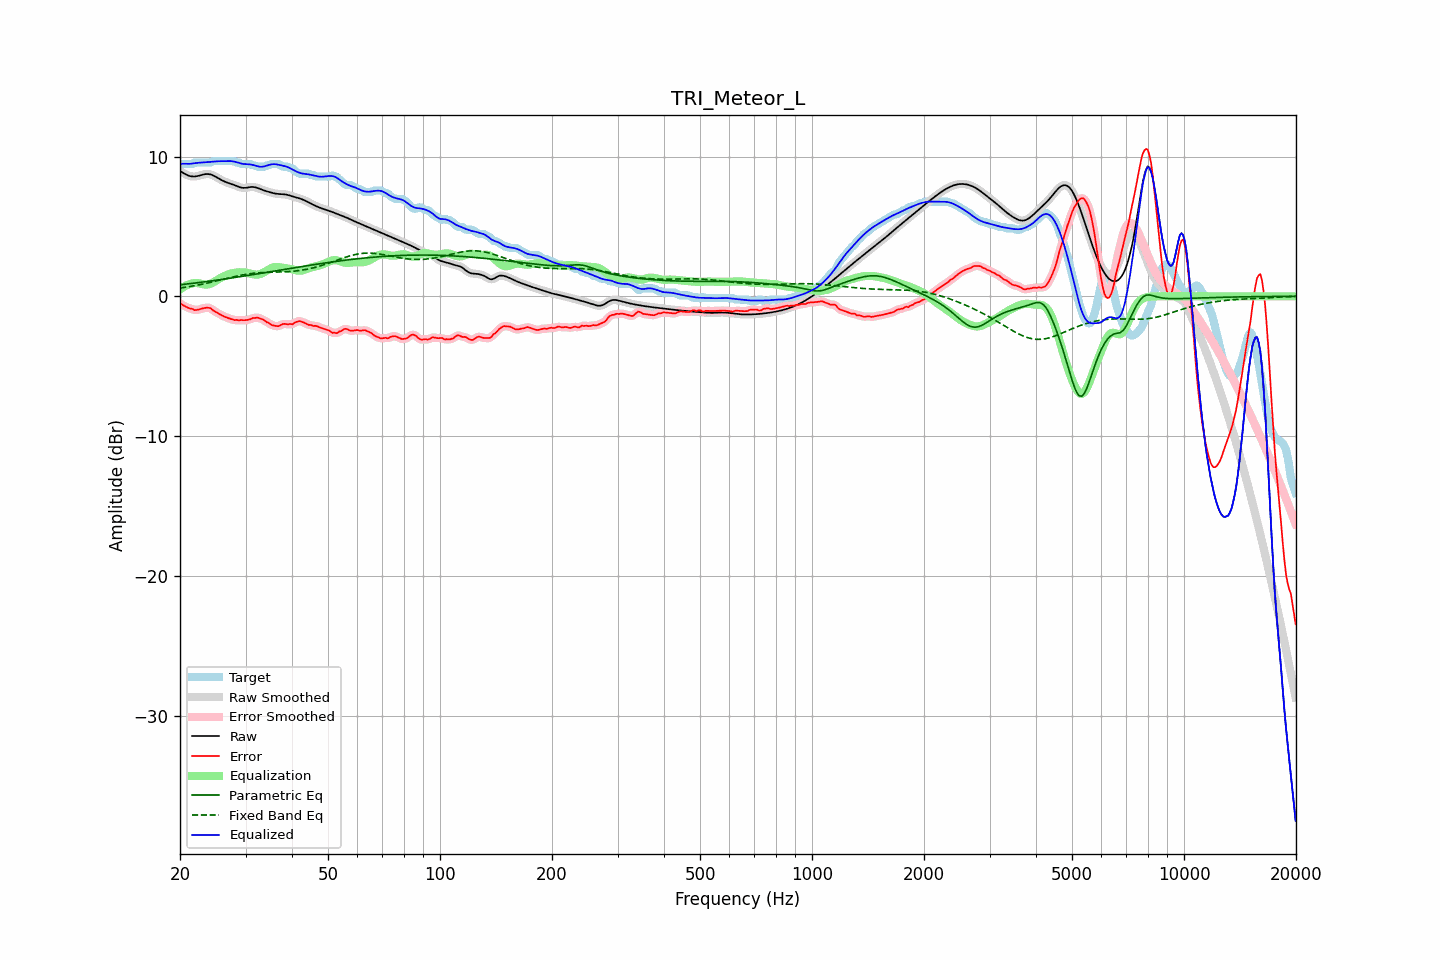

The file beside this chart, header and first rows:
frequency, raw, error, smoothed, error_smoothed, equalization, parametric_eq, fixed_band_eq, equalized_raw, equalized_smoothed, target
20.00, 8.97, -0.53, 8.97, -0.52, 0.50, 0.82, 0.59, 9.46, 9.46, 9.50
20.20, 8.90, -0.57, 8.89, -0.58, 0.58, 0.83, 0.61, 9.48, 9.47, 9.47
20.40, 8.83, -0.64, 8.82, -0.65, 0.66, 0.85, 0.62, 9.48, 9.48, 9.47
20.61, 8.76, -0.71, 8.76, -0.70, 0.72, 0.86, 0.64, 9.48, 9.48, 9.47
20.81, 8.70, -0.77, 8.70, -0.77, 0.78, 0.87, 0.66, 9.48, 9.48, 9.47
21.02, 8.65, -0.82, 8.65, -0.82, 0.83, 0.89, 0.68, 9.48, 9.48, 9.47
21.23, 8.60, -0.86, 8.61, -0.85, 0.87, 0.90, 0.70, 9.48, 9.48, 9.47
21.44, 8.58, -0.89, 8.58, -0.89, 0.90, 0.91, 0.72, 9.48, 9.48, 9.47
21.66, 8.57, -0.91, 8.57, -0.93, 0.93, 0.93, 0.74, 9.50, 9.50, 9.49
21.87, 8.57, -0.99, 8.57, -0.97, 0.95, 0.94, 0.76, 9.51, 9.52, 9.56
22.09, 8.58, -0.98, 8.58, -0.98, 0.95, 0.96, 0.78, 9.53, 9.53, 9.57
22.31, 8.60, -0.96, 8.60, -0.97, 0.94, 0.97, 0.80, 9.55, 9.55, 9.57
22.54, 8.63, -0.93, 8.63, -0.93, 0.92, 0.99, 0.82, 9.56, 9.56, 9.57
22.76, 8.66, -0.90, 8.67, -0.90, 0.90, 1.00, 0.85, 9.56, 9.56, 9.57
22.99, 8.70, -0.87, 8.70, -0.87, 0.87, 1.02, 0.87, 9.57, 9.57, 9.57
23.22, 8.72, -0.84, 8.72, -0.84, 0.85, 1.03, 0.90, 9.57, 9.57, 9.57
23.45, 8.74, -0.82, 8.74, -0.82, 0.84, 1.05, 0.92, 9.58, 9.58, 9.57
23.69, 8.75, -0.82, 8.75, -0.81, 0.84, 1.06, 0.95, 9.59, 9.59, 9.57
23.92, 8.74, -0.83, 8.74, -0.83, 0.86, 1.08, 0.97, 9.60, 9.60, 9.57
24.16, 8.72, -0.85, 8.72, -0.88, 0.90, 1.09, 1.00, 9.62, 9.61, 9.57
24.40, 8.68, -0.96, 8.68, -0.95, 0.95, 1.11, 1.02, 9.63, 9.63, 9.63
24.65, 8.63, -1.04, 8.63, -1.03, 1.01, 1.12, 1.05, 9.64, 9.64, 9.67
24.89, 8.57, -1.10, 8.57, -1.11, 1.08, 1.14, 1.08, 9.65, 9.65, 9.67
25.14, 8.50, -1.17, 8.50, -1.17, 1.16, 1.16, 1.11, 9.66, 9.66, 9.67
25.39, 8.43, -1.23, 8.43, -1.23, 1.23, 1.17, 1.13, 9.66, 9.66, 9.67
25.65, 8.37, -1.30, 8.37, -1.30, 1.30, 1.19, 1.16, 9.66, 9.66, 9.67
25.91, 8.30, -1.36, 8.30, -1.36, 1.36, 1.21, 1.19, 9.66, 9.66, 9.67
26.16, 8.24, -1.42, 8.25, -1.42, 1.42, 1.22, 1.22, 9.66, 9.66, 9.67
26.43, 8.19, -1.47, 8.19, -1.47, 1.47, 1.24, 1.25, 9.66, 9.66, 9.67
26.69, 8.15, -1.52, 8.15, -1.52, 1.52, 1.26, 1.28, 9.67, 9.67, 9.67
26.96, 8.11, -1.56, 8.11, -1.56, 1.56, 1.27, 1.30, 9.67, 9.67, 9.67
27.23, 8.07, -1.60, 8.07, -1.60, 1.60, 1.29, 1.33, 9.67, 9.67, 9.67
27.50, 8.03, -1.64, 8.03, -1.64, 1.64, 1.31, 1.36, 9.67, 9.67, 9.67
27.77, 7.99, -1.68, 7.99, -1.67, 1.66, 1.33, 1.39, 9.65, 9.65, 9.67
28.05, 7.95, -1.71, 7.95, -1.69, 1.68, 1.34, 1.41, 9.63, 9.63, 9.65
28.33, 7.90, -1.68, 7.90, -1.71, 1.70, 1.36, 1.44, 9.60, 9.60, 9.58
28.62, 7.85, -1.71, 7.85, -1.71, 1.71, 1.38, 1.46, 9.57, 9.57, 9.57
28.90, 7.81, -1.73, 7.81, -1.71, 1.72, 1.40, 1.49, 9.53, 9.53, 9.54
29.19, 7.78, -1.69, 7.78, -1.71, 1.72, 1.41, 1.51, 9.50, 9.50, 9.47
29.48, 7.76, -1.71, 7.76, -1.71, 1.72, 1.43, 1.53, 9.47, 9.47, 9.47
29.78, 7.75, -1.71, 7.75, -1.71, 1.71, 1.45, 1.55, 9.46, 9.46, 9.47
30.08, 7.76, -1.71, 7.76, -1.71, 1.69, 1.47, 1.57, 9.45, 9.45, 9.47
30.38, 7.78, -1.69, 7.78, -1.69, 1.67, 1.49, 1.59, 9.44, 9.45, 9.47
30.68, 7.80, -1.66, 7.80, -1.66, 1.64, 1.51, 1.61, 9.44, 9.44, 9.47
30.99, 7.82, -1.63, 7.82, -1.62, 1.61, 1.52, 1.62, 9.43, 9.43, 9.45
31.30, 7.82, -1.56, 7.82, -1.58, 1.59, 1.54, 1.64, 9.41, 9.41, 9.39
31.61, 7.82, -1.55, 7.81, -1.55, 1.56, 1.56, 1.65, 9.38, 9.38, 9.37
31.93, 7.79, -1.55, 7.79, -1.53, 1.55, 1.58, 1.66, 9.35, 9.34, 9.34
32.24, 7.76, -1.52, 7.76, -1.54, 1.55, 1.60, 1.67, 9.31, 9.31, 9.28
32.57, 7.72, -1.55, 7.72, -1.55, 1.57, 1.62, 1.68, 9.28, 9.28, 9.27
32.89, 7.67, -1.60, 7.67, -1.59, 1.60, 1.64, 1.69, 9.27, 9.27, 9.27
33.22, 7.63, -1.64, 7.63, -1.63, 1.64, 1.66, 1.70, 9.27, 9.27, 9.27
33.55, 7.58, -1.68, 7.58, -1.70, 1.70, 1.67, 1.70, 9.28, 9.28, 9.27
33.89, 7.54, -1.76, 7.54, -1.76, 1.77, 1.69, 1.71, 9.31, 9.31, 9.30
34.23, 7.51, -1.86, 7.51, -1.83, 1.84, 1.71, 1.71, 9.35, 9.35, 9.37
34.57, 7.47, -1.89, 7.47, -1.91, 1.91, 1.73, 1.72, 9.38, 9.38, 9.37
34.92, 7.44, -1.97, 7.44, -1.98, 1.97, 1.75, 1.72, 9.42, 9.42, 9.41
35.27, 7.41, -2.06, 7.41, -2.04, 2.03, 1.77, 1.72, 9.44, 9.44, 9.47
35.62, 7.38, -2.08, 7.38, -2.09, 2.07, 1.79, 1.73, 9.45, 9.45, 9.47
35.97, 7.36, -2.11, 7.36, -2.12, 2.09, 1.81, 1.73, 9.45, 9.45, 9.47
... 635 more rows
